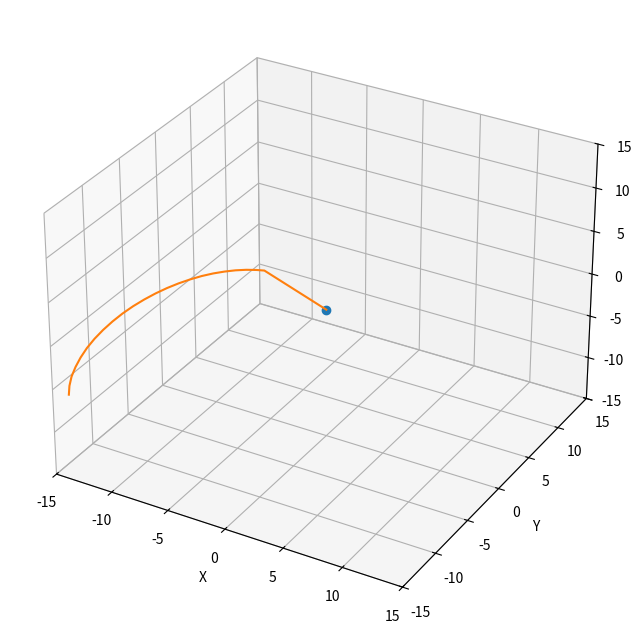

Reproduce this figure in Python.
import numpy as np
from scipy.integrate import odeint
import matplotlib.pyplot as plt
import mpl_toolkits.mplot3d.axes3d as p3
from matplotlib.animation import FuncAnimation

#переменная величина
t = np.linspace (0, 4, 4000)

#начальные значения
x0 = -10
v_x0 = 0
 
y0 = -20
v_y0 = -10

z0 = 0
v_z0 = 10**3

s0 = x0, v_x0, y0, v_y0, z0, v_z0

q = 1.6 * 10 ** (-19) #заряд
m = 9.1 * 10 ** (-31) #масса электрона
mu = 1.26 * 10 ** (-6) #магнитная постоянная
mu_d = 2 * 10 ** 2 #магнитный момент диополя
edge = 15

def move_func (s, t):
    x, v_x, y, v_y, z, v_z = s

    Bx = 3 * x * z * mu_d * mu / (x**2 + y**2 + z**2) ** (5/2)
    By = (3 * y * z * mu_d) * mu / (x**2 + y**2 + z**2) ** (5/2)
    Bz = (2 * z**2 - x**2 - y**2) * mu_d * mu / (x**2 + y**2 + z**2) ** (5/2)
    
    dxdt = v_x
    dv_xdt = q / m * (v_y * Bz - By * v_z)

    dydt = v_y
    dv_ydt = q / m * (v_z * Bx - Bz * v_x)

    dzdt = v_z
    dv_zdt = q / m * (v_x * By - Bx * v_y)

    return dxdt, dv_xdt, dydt, dv_ydt, dzdt, dv_zdt

sol = odeint(move_func, s0, t)

x = sol[:, 0]
y = sol[:, 2]
z = sol[:, 4]

fig = plt.figure(figsize=(8, 8))

ax = fig.add_subplot(111, projection='3d')

ax.set_xlim([-edge, edge])
ax.set_ylim([-edge, edge])
ax.set_zlim([-edge, edge])
ax.set_xlabel("X")
ax.set_ylabel("Y")
ax.set_zlabel("Z")

ball, = plt.plot([], [], [], 'o', color='r')
line, = ax.plot([], [], [], 'o', lw=2)

def init():
   #ball.set_data([], [])
    #ball.set_3d_properties([])

    line.set_data([], [])
    line.set_3d_properties([])
    return line, 


def update(frame):
   # ball.set_data([x[frame]], [y[frame]])
    #ball.set_3d_properties(z[frame])
    
    line.set_data([x[frame]], [y[frame]])
    line.set_3d_properties(z[frame])
    return line,

ax.plot(sol[:, 0], sol [:, 2], sol [:, 4])
ani = FuncAnimation(fig, update, frames=200, interval=1)
ani.save('test.gif')
